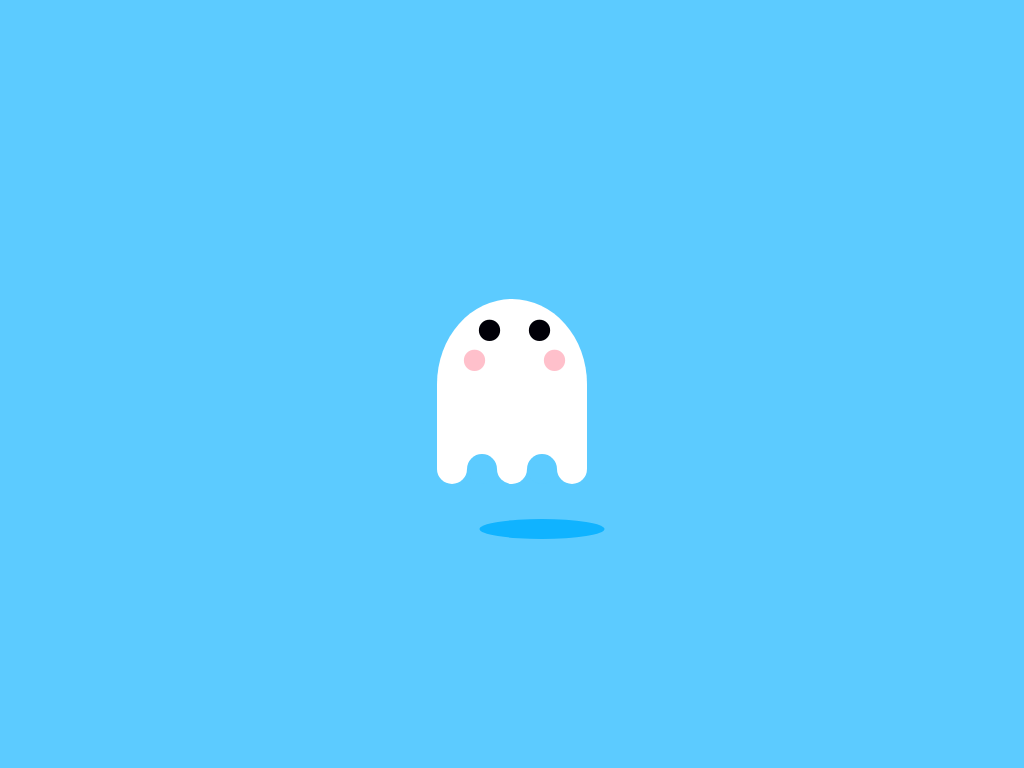

Recreate this image using only HTML and CSS.

<!-- file: cute-little-ghost.html -->
<!doctype html>
<html lang="en">
<head>
  <meta charset="utf-8">
  <meta name="viewport" content="width=device-width, initial-scale=1">
  <title>Cute Little Ghost</title>
  <link rel="stylesheet" href="cute-little-ghost.css">
</head>
<body>
<div class="cute-little-ghost"></div>
</body>
</html>


/* file: cute-little-ghost.css */
/* Greg Robleto · https://codepen.io/robleto/pen/rNzaggG
   Collection: https://github.com/pagespeed-pro/css-art.com/tree/1ce83a9cee23fec9a7b1d665c8b40f9d464c97ee/artwork/cute-little-ghost */
/* Presets */
*, *:before, *:after {
  padding: 0;
  margin: 0;
  box-sizing: border-box;
  position: relative;
}

body {
  display: flex;
  justify-content: center;
  align-items: center;
  height: 100vh;
  overflow: hidden;
}

div:before, div:after {
  content: "";
}

/* Colors */
/* background */
body {
  background-color: #5ccbff;
}

/* Cute Little Ghost */
div.cute-little-ghost {
  background-color: white;
  height: 170px;
  width: 150px;
  border-radius: 75% 75% 0 0;
}
div.cute-little-ghost:after {
  position: absolute;
  top: 155px;
  content: ".";
  font-family: Comic Sans MS;
  font-size: 180px;
  text-shadow: 15px -250px 0 pink, 95px -250px 0 pink, 30px -280px 0 #010008, 80px -280px 0 #010008;
  height: 30px;
  width: 30px;
  color: transparent;
  background-color: white;
  border-radius: 100%;
  box-shadow: 30px 0 0 #5ccbff, 60px 0 0 white, 90px 0 0 #5ccbff, 120px 0 0 white;
}
div.cute-little-ghost:before {
  width: 125px;
  height: 20px;
  position: absolute;
  bottom: -70px;
  left: 105px;
  background-color: #10b3ff;
  border-radius: 50%;
  transform: translateX(-50%);
}

/* Animation */
div.cute-little-ghost {
  animation: float 3s ease-out infinite;
}
div.cute-little-ghost:before {
  animation: shrink 3s ease-out infinite, floatUp 3s ease-out infinite;
}

/* Float up and down */
@keyframes float {
  50% {
    transform: translate(0, 20px);
  }
}
/* Keep shadow from floating up */
@keyframes floatUp {
  50% {
    transform: translate(-50%, -20px);
  }
}
/* Expand / contract shadow */
@keyframes shrink {
  0% {
    width: 100%;
  }
  50% {
    width: 60%;
  }
  100% {
    width: 100%;
  }
}
